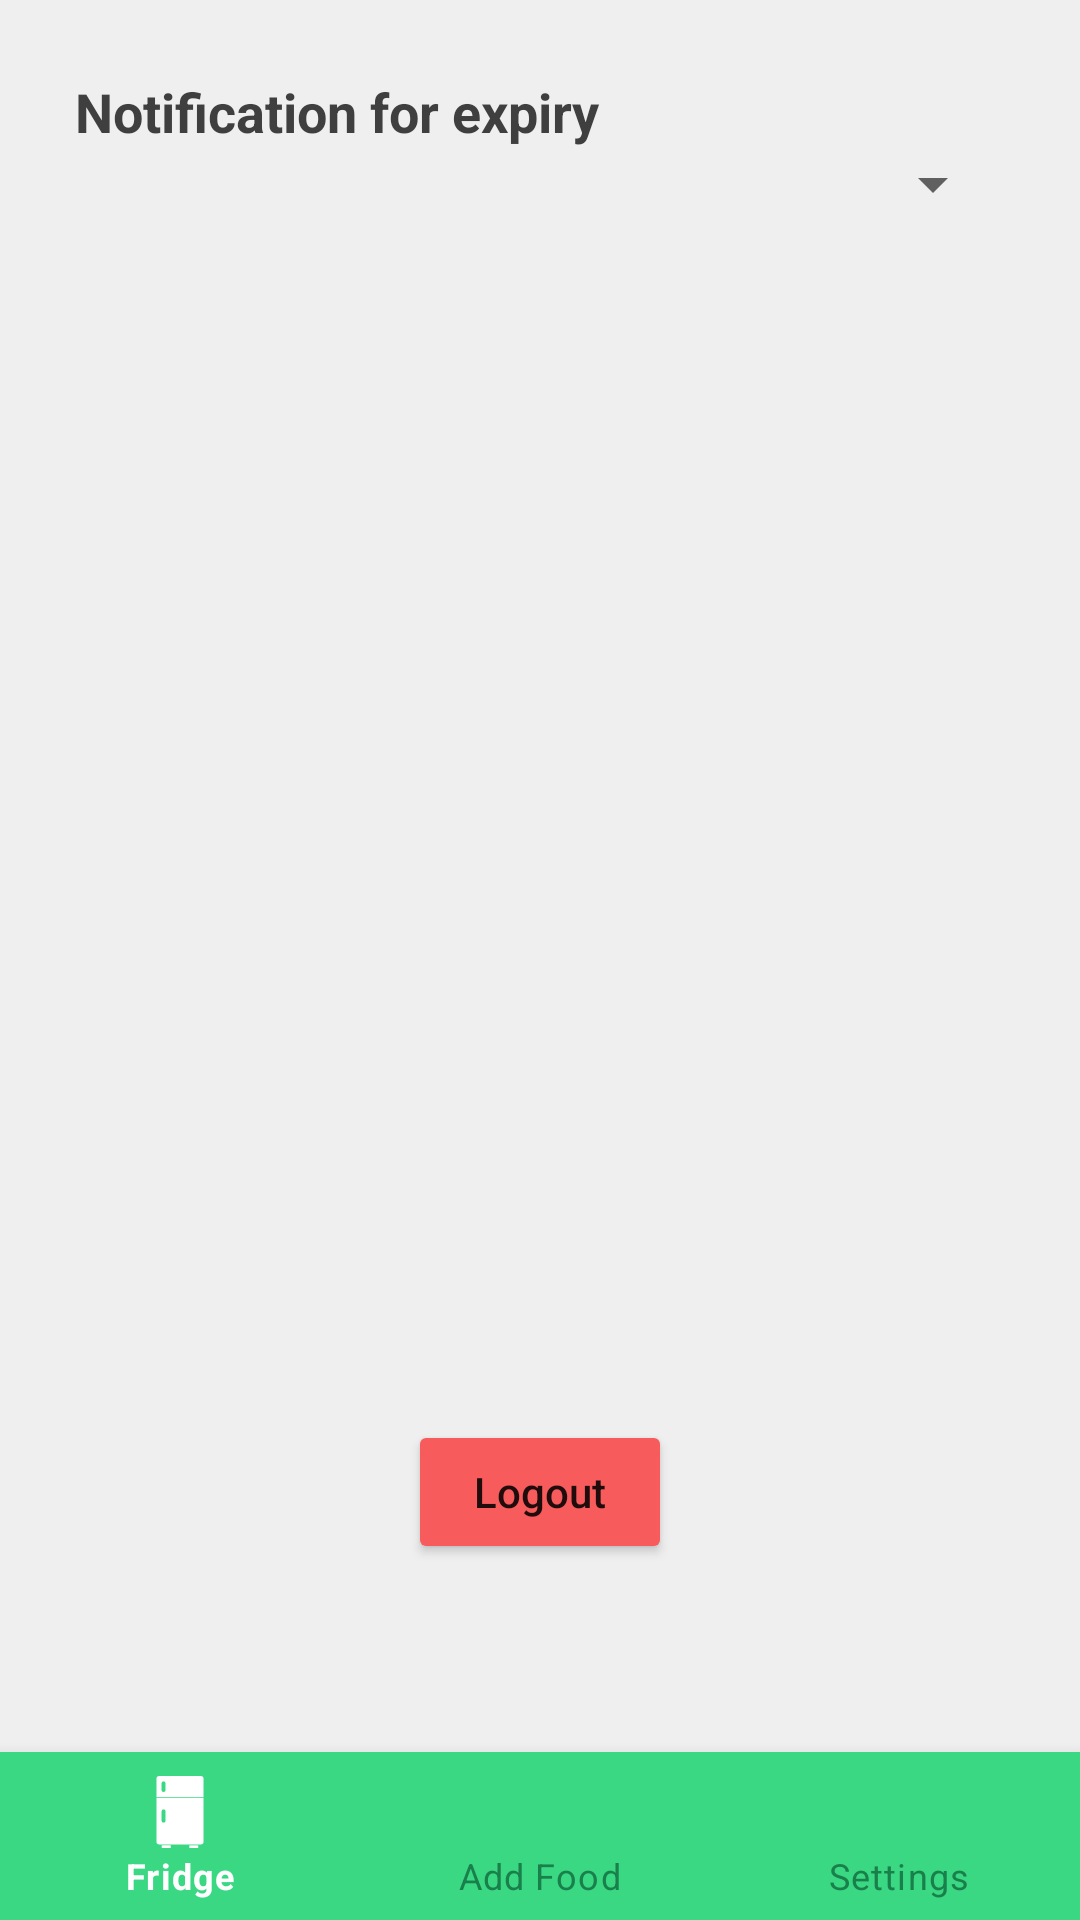

Reconstruct the res/layout file that produces this screen, plus the resources it refers to.
<!-- AndroidManifest.xml: application theme Theme.EXT -->
<!-- res/layout/activity_settings.xml -->
<?xml version="1.0" encoding="utf-8"?>
<RelativeLayout xmlns:android="http://schemas.android.com/apk/res/android"
    xmlns:app="http://schemas.android.com/apk/res-auto"
    xmlns:tools="http://schemas.android.com/tools"
    android:layout_width="match_parent"
    android:layout_height="match_parent"
    android:background="@color/gray_500"

    tools:context=".Settings">

    <LinearLayout
        android:layout_width="match_parent"
        android:layout_height="match_parent"
        android:gravity="center_horizontal"
        android:orientation="vertical"
        android:padding="25dp">

        <TextView
            android:id="@+id/textView5"
            android:layout_width="match_parent"
            android:layout_height="wrap_content"
            android:text="Notification for expiry"
            android:textSize="18dp"
            android:textStyle="bold"
            android:textColor="@color/gray_700"/>

        <Spinner
            android:id="@+id/spinner2"
            android:layout_width="match_parent"
            android:layout_height="wrap_content" />

        <Space
            android:layout_width="match_parent"
            android:layout_height="1200px" />

        <Button
            android:id="@+id/button3"
            android:layout_width="wrap_content"
            android:layout_height="wrap_content"
            android:onClick="logoutCLick"
            android:text="Logout"
            android:textAllCaps="false"
            android:backgroundTint="@color/red_500"/>
    </LinearLayout>

    <com.google.android.material.bottomnavigation.BottomNavigationView
        android:layout_width="match_parent"
        android:layout_height="wrap_content"
        android:id="@+id/bottom_nav"
        app:itemBackground="@color/green_500"
        app:itemTextColor="@drawable/selector"
        app:itemIconTint="@drawable/selector"
        app:menu="@menu/menu_navigation"
        android:layout_alignParentBottom="true"/>

</RelativeLayout>
<!-- resources referenced by this layout -->
<resources>
  <color name="gray_500">#EFEFEF</color>
  <color name="gray_700">#3F3F3F</color>
  <color name="green_500">#FF3BD884</color>
  <color name="red_500">#F75B5B</color>
  <!-- drawable selector (drawable) -->
  <?xml version="1.0" encoding="utf-8"?>
  <selector xmlns:android="http://schemas.android.com/apk/res/android">
  
      <item
          android:state_selected="true"
          android:color="@android:color/white"/>
  
      <item
          android:state_selected="false"
          android:color="@color/green_800"/>
  
  </selector>
  <style name="Theme.EXT" parent="Theme.MaterialComponents.DayNight.DarkActionBar">
          
          <item name="colorPrimary">@color/green_500</item>
          <item name="colorPrimaryVariant">@color/green_700</item>
          <item name="colorOnPrimary">@color/white</item>
          
          <item name="colorSecondary">@color/gray_700</item>
          <item name="colorSecondaryVariant">@color/teal_700</item>
          <item name="colorOnSecondary">@color/black</item>
          
          <item name="android:statusBarColor" tools:targetApi="l">?attr/colorPrimaryVariant</item>
          
      </style>
  <color name="green_800">#1A804B</color>
  <color name="green_700">#219A5B</color>
  <color name="white">#FFFFFFFF</color>
  <color name="teal_700">#FF018786</color>
  <color name="black">#FF000000</color>
</resources>
